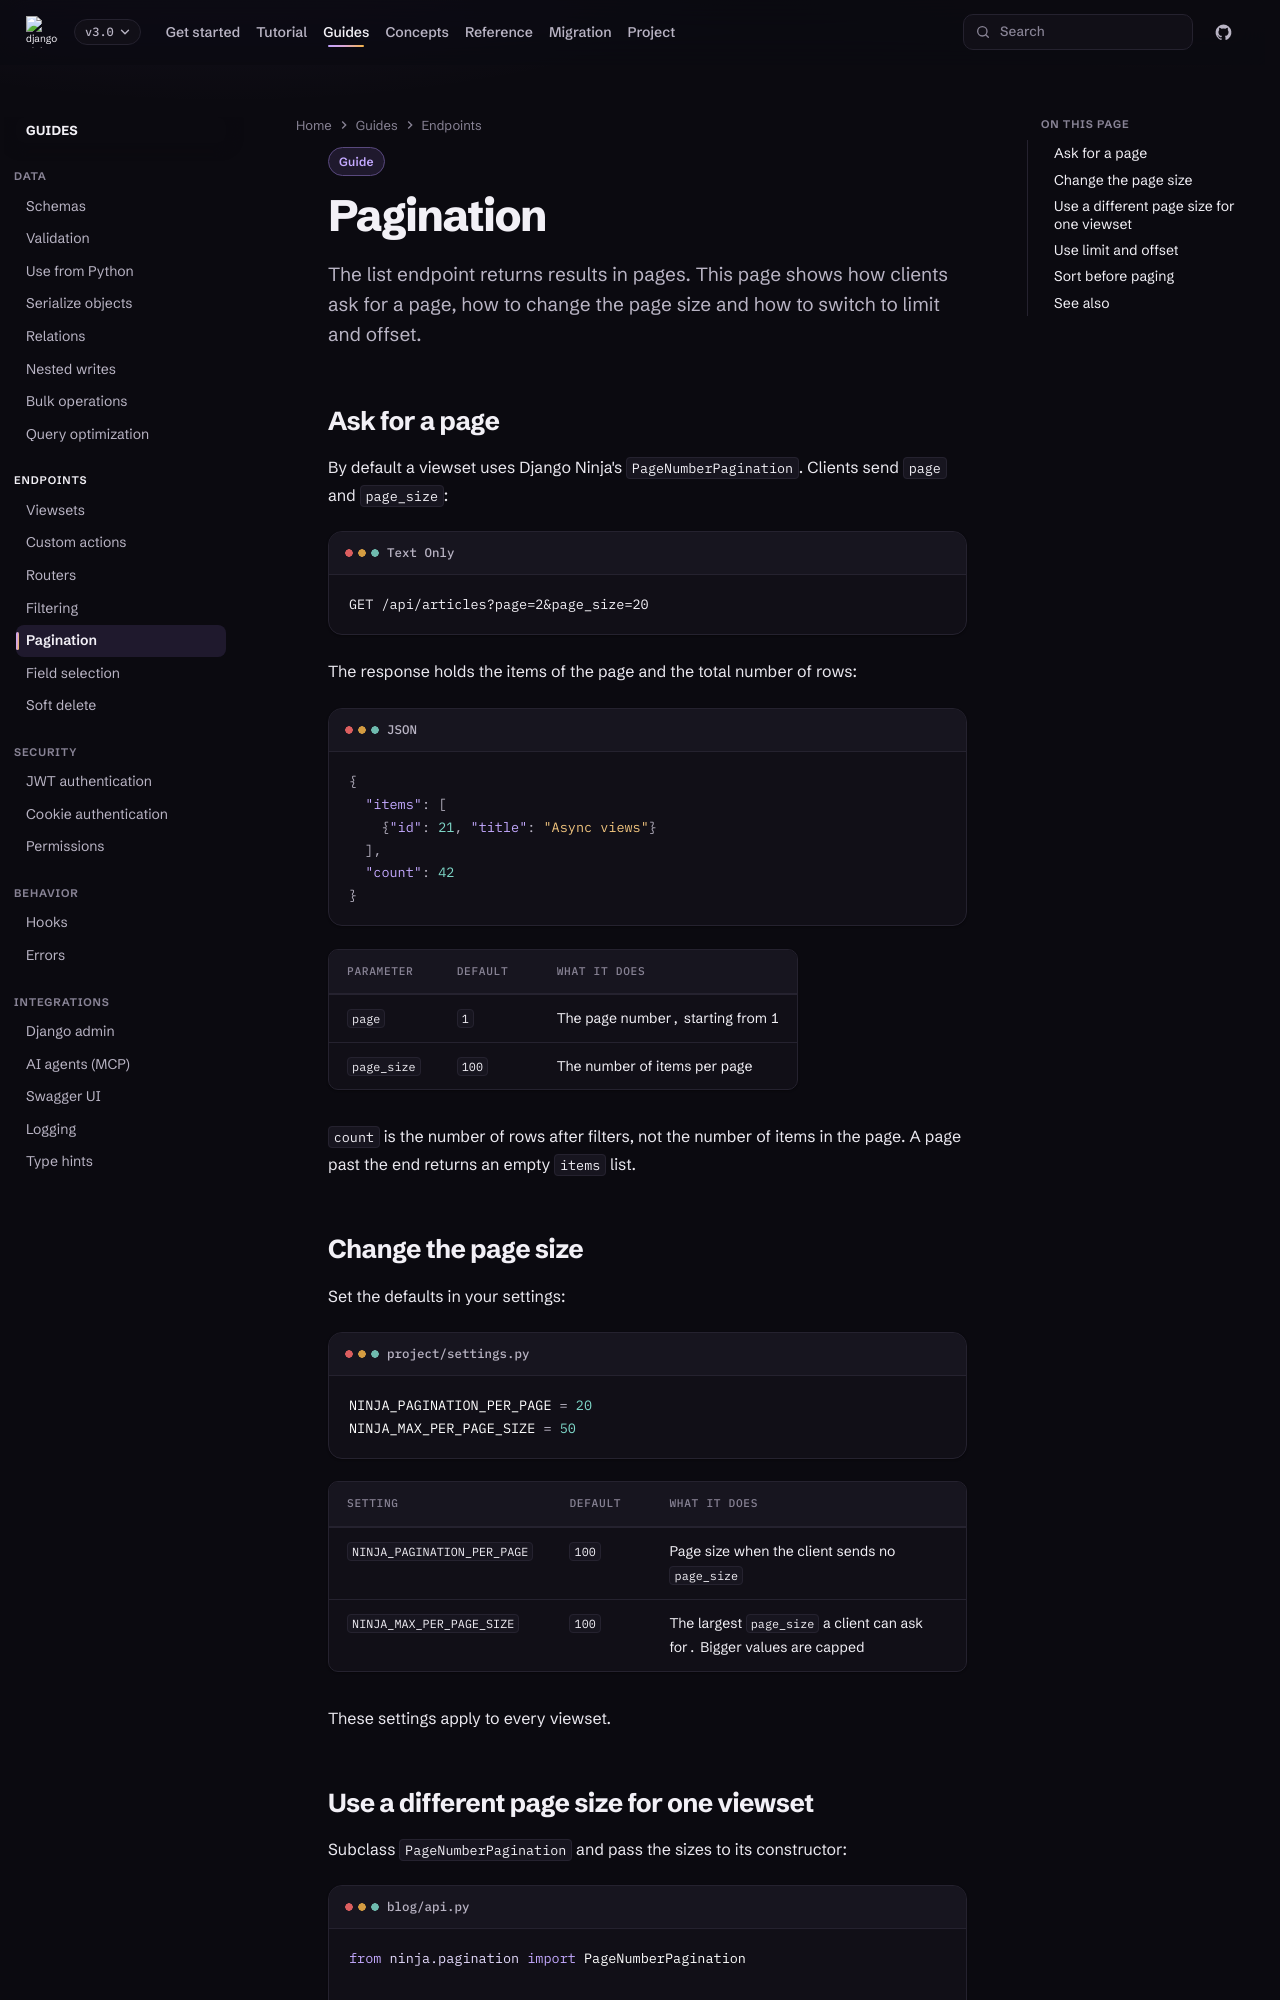

repository: caspel26/django-ninja-aio-crud · page: 3.0/guides/pagination/index.html · generator: mkdocs

---
type: guide
title: Pagination
description: Control how the list endpoint splits results into pages.
---

# Pagination

The list endpoint returns results in pages. This page shows how clients ask
for a page, how to change the page size and how to switch to limit and offset.

## Ask for a page

By default a viewset uses Django Ninja's `PageNumberPagination`. Clients send
`page` and `page_size`:

```text
GET /api/articles?page=2&page_size=20
```

The response holds the items of the page and the total number of rows:

```json
{
  "items": [
    {"id": 21, "title": "Async views"}
  ],
  "count": 42
}
```

| Parameter | Default | What it does |
| --- | --- | --- |
| `page` | `1` | The page number, starting from 1 |
| `page_size` | `100` | The number of items per page |

`count` is the number of rows after filters, not the number of items in the
page. A page past the end returns an empty `items` list.

## Change the page size

Set the defaults in your settings:

```python title="project/settings.py"
NINJA_PAGINATION_PER_PAGE = 20
NINJA_MAX_PER_PAGE_SIZE = 50
```

| Setting | Default | What it does |
| --- | --- | --- |
| `NINJA_PAGINATION_PER_PAGE` | `100` | Page size when the client sends no `page_size` |
| `NINJA_MAX_PER_PAGE_SIZE` | `100` | The largest `page_size` a client can ask for. Bigger values are capped |

These settings apply to every viewset.
